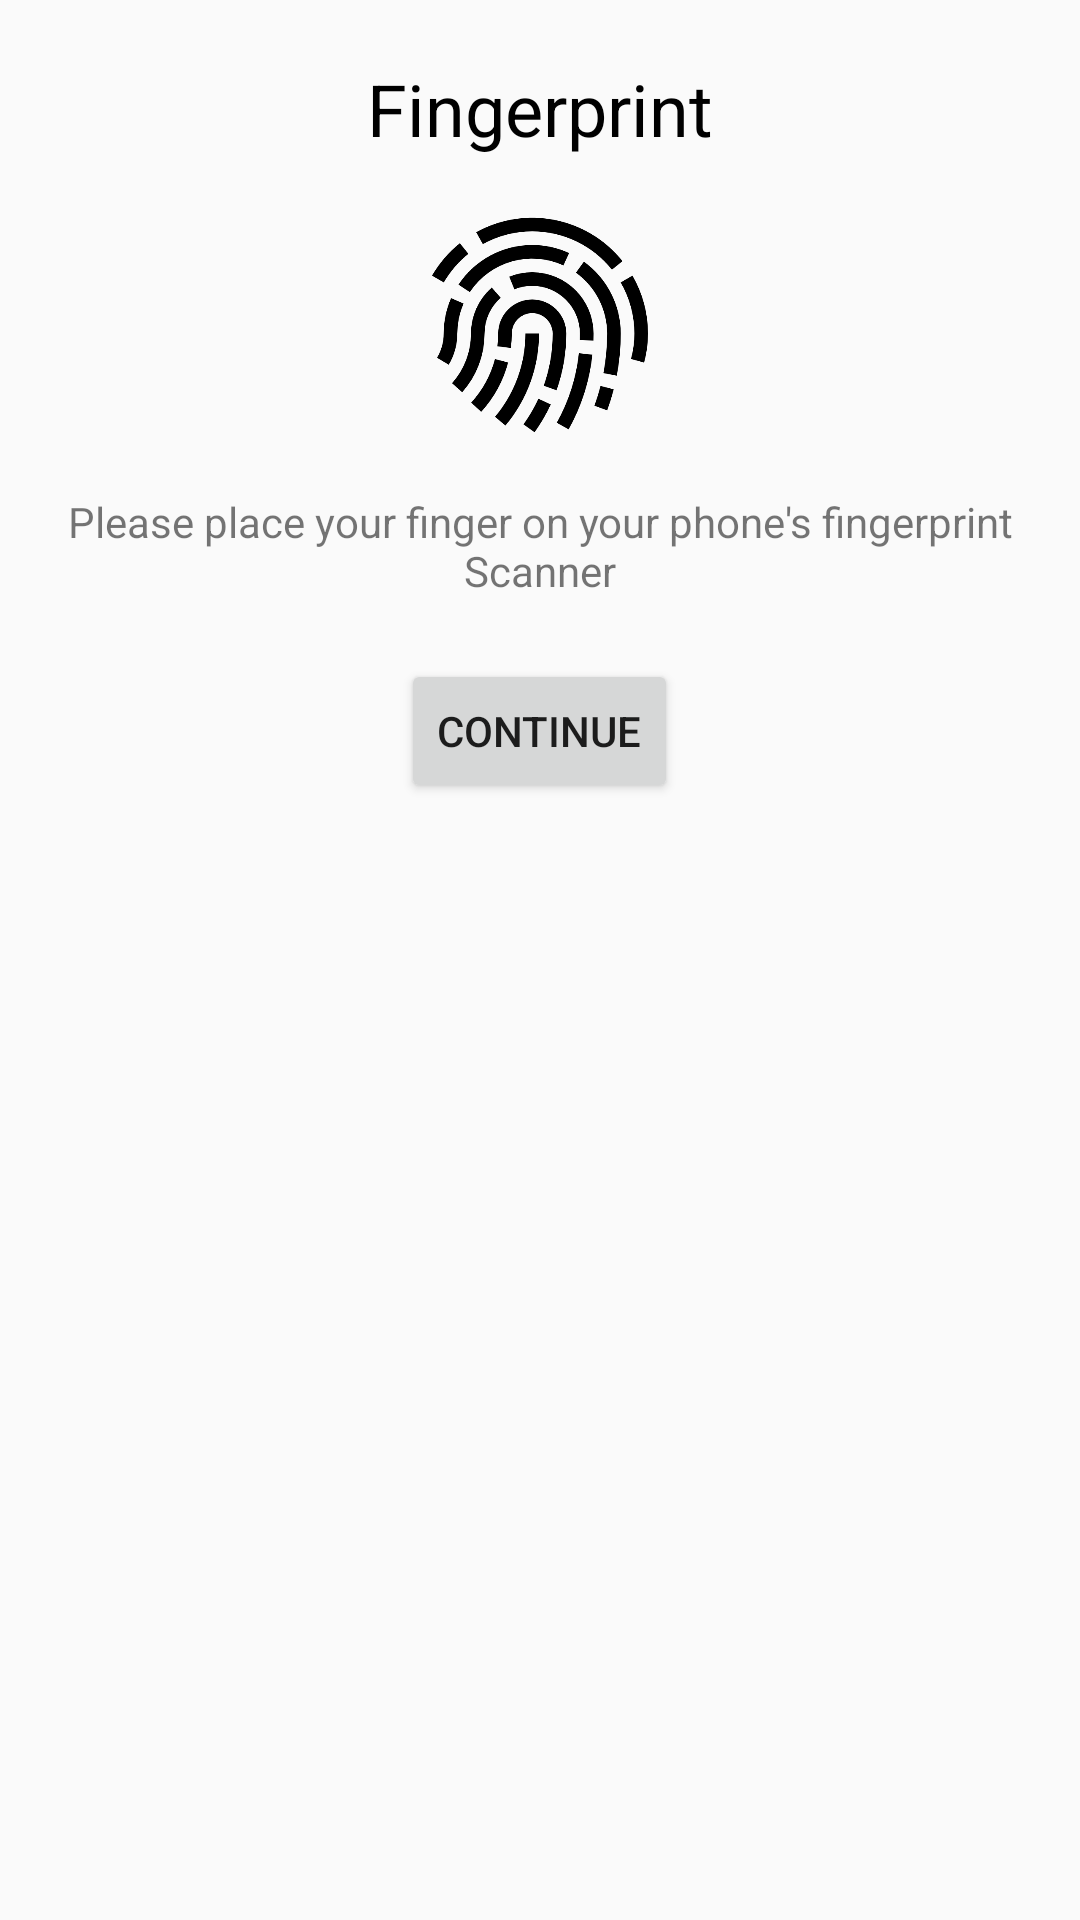

Write the Android layout XML for this screen, with the resource values it uses.
<!-- AndroidManifest.xml: application theme AppTheme -->
<!-- res/layout/activity_fingerprint.xml -->
<?xml version="1.0" encoding="utf-8"?>
<RelativeLayout xmlns:android="http://schemas.android.com/apk/res/android"
    xmlns:app="http://schemas.android.com/apk/res-auto"
    xmlns:tools="http://schemas.android.com/tools"
    android:layout_width="match_parent"
    android:layout_height="match_parent"
    >


    <TextView
        android:id="@+id/headingLabel"
        android:layout_width="wrap_content"
        android:layout_height="wrap_content"
        android:layout_alignParentTop="true"
        android:layout_centerHorizontal="true"
        android:padding="20dp"
        android:text="@string/fingerprint"
        android:textColor="@android:color/black"
        android:textSize="24sp" />

    <ImageView
        android:id="@+id/fingerprintImage"
        android:layout_width="72dp"
        android:layout_height="72dp"
        android:layout_below="@id/headingLabel"
        android:layout_centerHorizontal="true"
        app:srcCompat="@drawable/fingerprint_icon" />

    <TextView
        android:id="@+id/lblPara"
        android:layout_width="wrap_content"
        android:layout_height="wrap_content"
        android:layout_below="@id/fingerprintImage"
        android:layout_centerHorizontal="true"
        android:padding="20dp"
        android:text="@string/fingerprintPara"
        android:textAlignment="center" />

    <Button
        android:id="@+id/btnFP"
        android:layout_width="wrap_content"
        android:layout_height="wrap_content"
        android:layout_below="@+id/lblPara"
        android:layout_centerHorizontal="true"
        android:text="Continue"
        />

</RelativeLayout>
<!-- resources referenced by this layout -->
<resources>
  <!-- drawable fingerprint_icon: png bitmap (drawable, 32271 bytes) -->
  <string name="fingerprint">Fingerprint</string>
  <string name="fingerprintPara">Please place your finger on your phone\'s fingerprint Scanner</string>
  <style name="AppTheme" parent="Theme.AppCompat.Light.NoActionBar">
          
          <item name="colorPrimary">@color/colorPrimary</item>
          <item name="colorPrimaryDark">@color/colorPrimaryDark</item>
          <item name="colorAccent">@color/colorAccent</item>
      </style>
  <color name="colorPrimary">#8e2236</color>
  <color name="colorPrimaryDark">#303F9F</color>
  <color name="colorAccent">#FF4081</color>
</resources>
